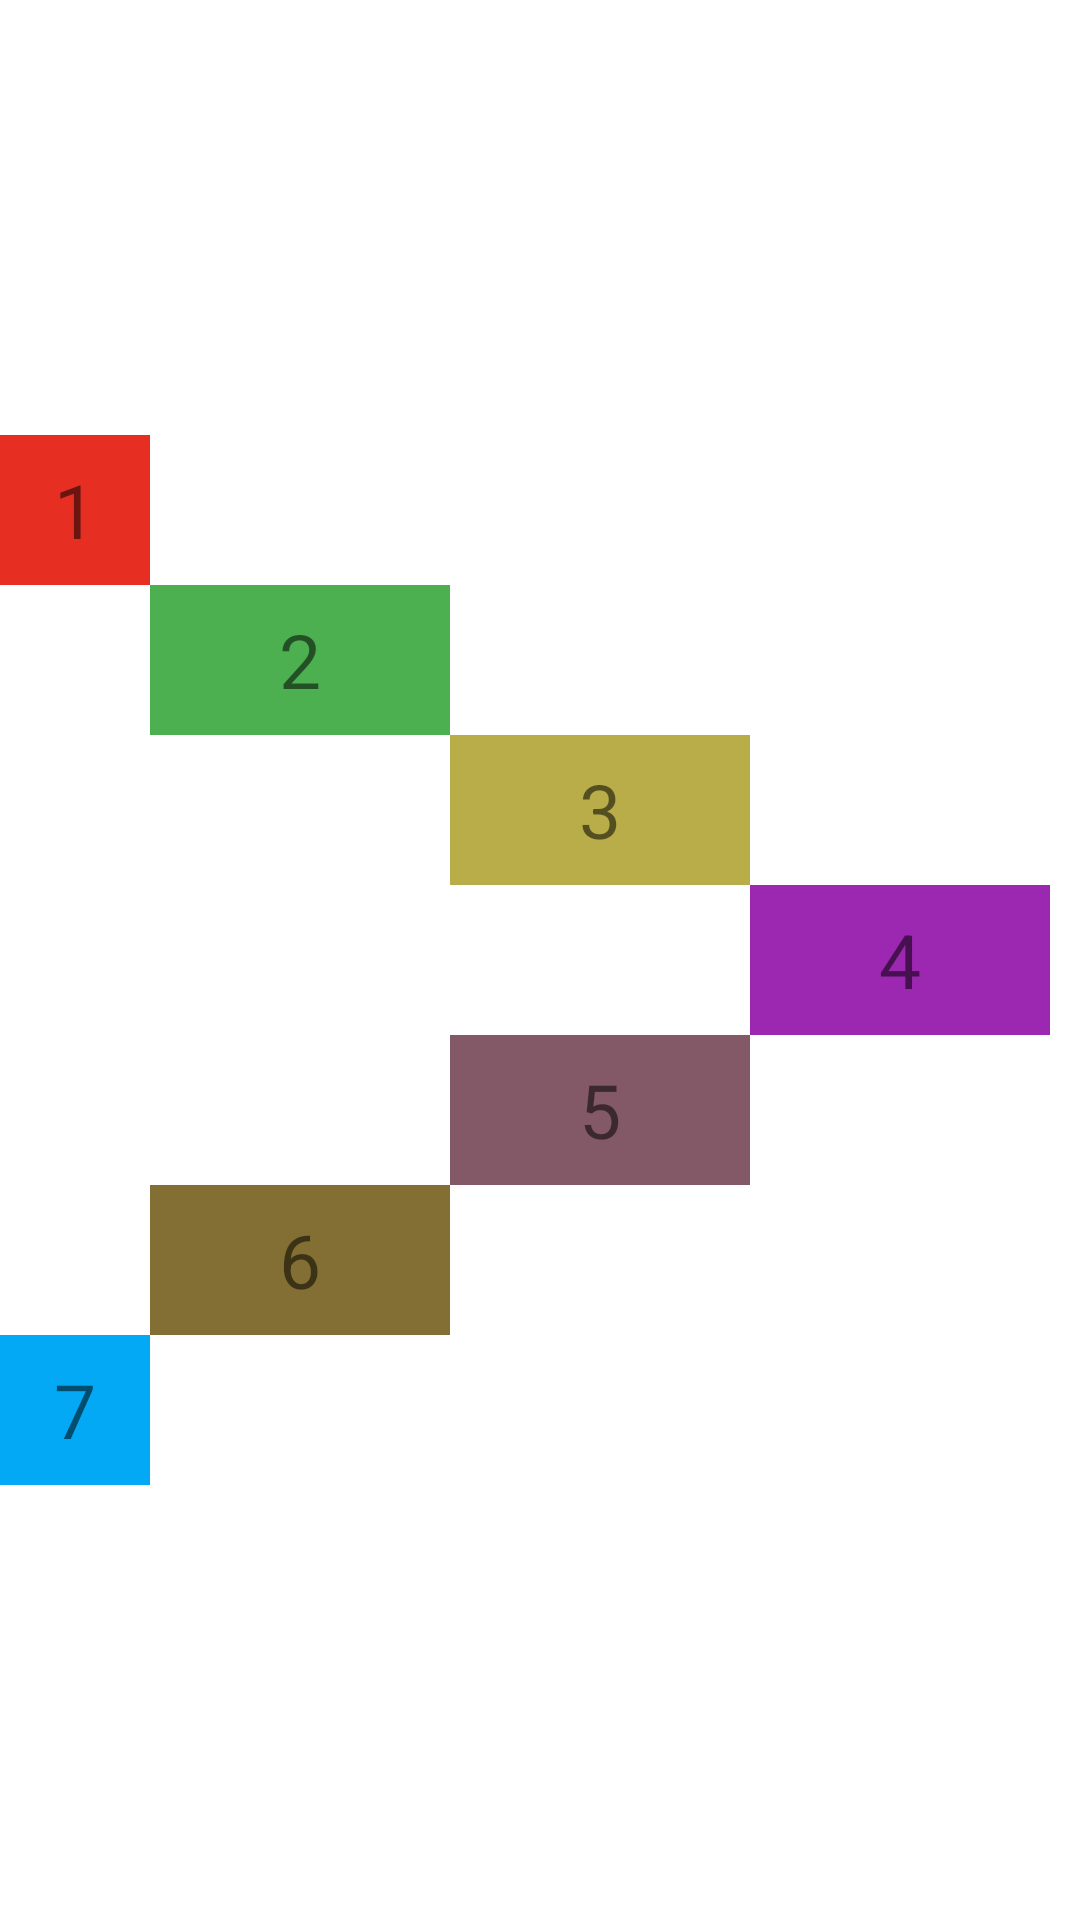

Android layout source for this screen:
<!-- AndroidManifest.xml: application theme Theme.Ralativelayout -->
<!-- res/layout/layout_bai2.xml -->
<?xml version="1.0" encoding="utf-8"?>
<RelativeLayout
    xmlns:android="http://schemas.android.com/apk/res/android" android:layout_width="match_parent"
    android:layout_height="match_parent">

    <TextView
        android:layout_marginEnd="10dp"
        android:id="@+id/text4"
        android:layout_alignParentEnd="true"
        android:layout_centerVertical="true"
        android:background="#9C27B0"
        android:text="4"
        android:gravity="center"
        android:textSize="25sp"
        android:paddingTop="5dp"
        android:paddingBottom="5dp"
        android:layout_width="100dp"
        android:layout_height="50dp"/>
    <TextView
        android:layout_toStartOf="@id/text4"
        android:layout_above="@id/text4"
        android:id="@+id/text3"
        android:gravity="center"
        android:background="#B8AD48"
        android:text="3"
        android:textSize="25sp"
        android:paddingTop="5dp"
        android:paddingBottom="5dp"
        android:layout_width="100dp"
        android:layout_height="50dp"/>
    <TextView
        android:layout_toStartOf="@id/text3"
        android:layout_above="@id/text3"
        android:id="@+id/text2"
        android:gravity="center"
        android:background="#4CAF50"
        android:text="2"
        android:textSize="25sp"
        android:paddingTop="5dp"
        android:paddingBottom="5dp"
        android:layout_width="100dp"
        android:layout_height="50dp"/>
    <TextView
        android:layout_toStartOf="@id/text2"
        android:layout_above="@id/text2"
        android:id="@+id/text1"
        android:gravity="center"
        android:background="#E62F22"
        android:text="1"
        android:textSize="25sp"
        android:paddingTop="5dp"
        android:paddingBottom="5dp"
        android:layout_width="100dp"
        android:layout_height="50dp"/>
    <TextView
        android:layout_toStartOf="@id/text4"
        android:layout_below="@id/text4"
        android:id="@+id/text5"
        android:gravity="center"
        android:background="#835967"
        android:text="5"
        android:textSize="25sp"
        android:paddingTop="5dp"
        android:paddingBottom="5dp"
        android:layout_width="100dp"
        android:layout_height="50dp"/>
    <TextView
        android:layout_toStartOf="@id/text5"
        android:layout_below="@id/text5"
        android:id="@+id/text6"
        android:gravity="center"
        android:background="#836F34"
        android:text="6"
        android:textSize="25sp"
        android:paddingTop="5dp"
        android:paddingBottom="5dp"
        android:layout_width="100dp"
        android:layout_height="50dp"/>
    <TextView
        android:layout_toStartOf="@id/text6"
        android:layout_below="@id/text6"
        android:id="@+id/text7"
        android:gravity="center"
        android:background="#03A9F4"
        android:text="7"
        android:textSize="25sp"
        android:paddingTop="5dp"
        android:paddingBottom="5dp"
        android:layout_width="100dp"
        android:layout_height="50dp"/>

</RelativeLayout>
<!-- resources referenced by this layout -->
<resources>
  <style name="Theme.Ralativelayout" parent="Theme.MaterialComponents.DayNight.DarkActionBar">
          
          <item name="colorPrimary">@color/purple_500</item>
          <item name="colorPrimaryVariant">@color/purple_700</item>
          <item name="colorOnPrimary">@color/white</item>
          
          <item name="colorSecondary">@color/teal_200</item>
          <item name="colorSecondaryVariant">@color/teal_700</item>
          <item name="colorOnSecondary">@color/black</item>
          
          <item name="android:statusBarColor" tools:targetApi="l">?attr/colorPrimaryVariant</item>
          
      </style>
  <!-- not gathered from this repository: default colours our renderer supplied (Android Studio template values) -->
  <color name="purple_500">#FF6200EE</color>
  <color name="purple_700">#FF3700B3</color>
  <color name="teal_200">#FF03DAC5</color>
  <color name="teal_700">#FF018786</color>
  <color name="black">#FF000000</color>
  <color name="white">#FFFFFFFF</color>
</resources>
